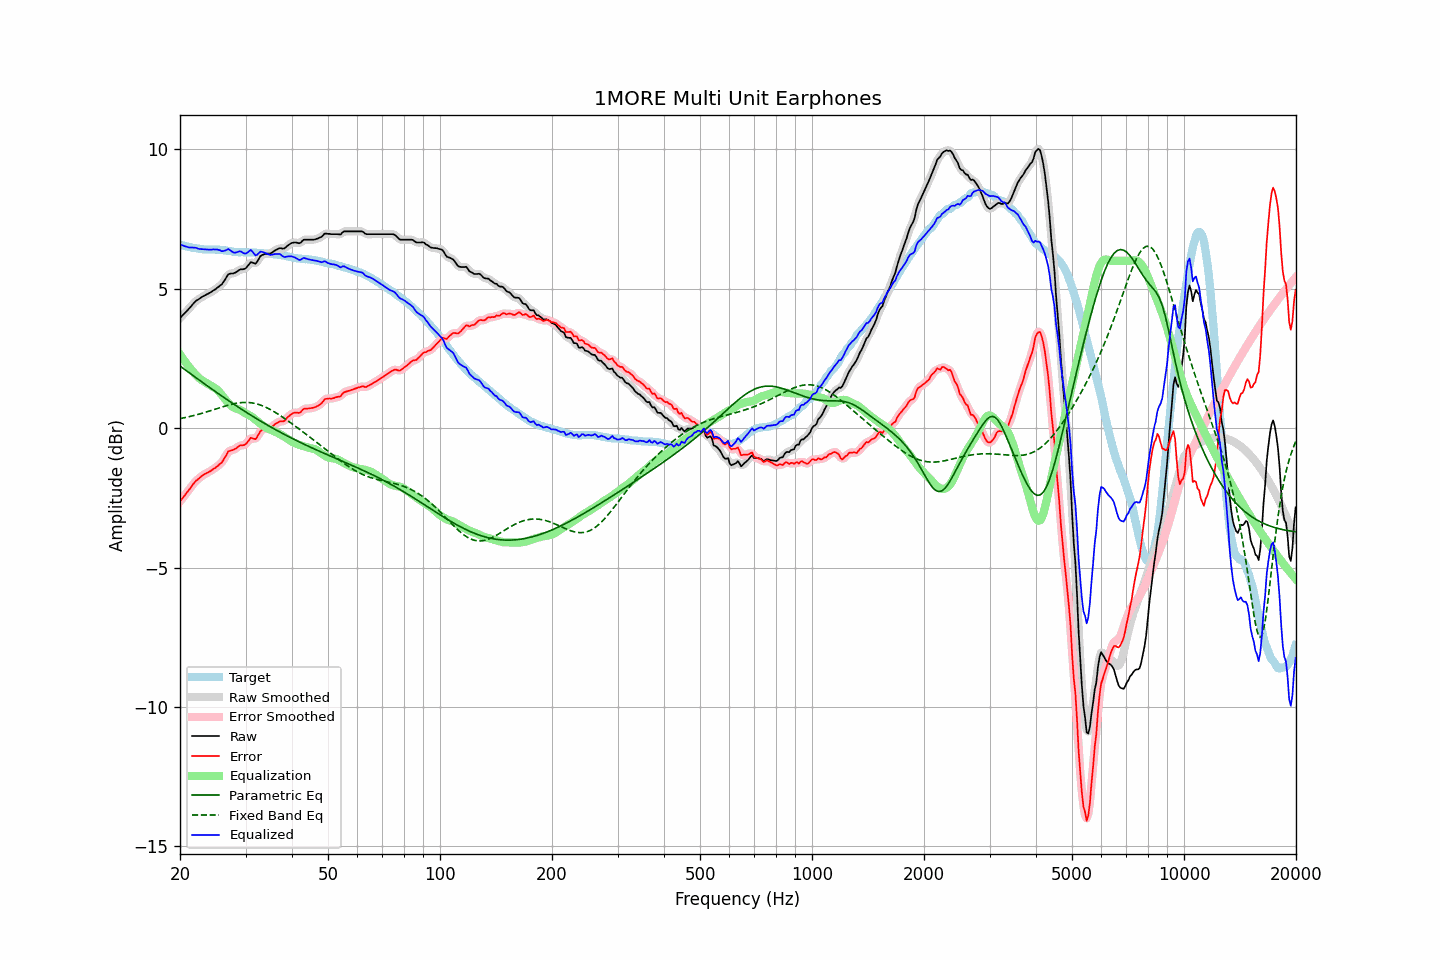

The data file committed next to this chart (first rows):
frequency, raw, error, smoothed, error_smoothed, equalization, parametric_eq, fixed_band_eq, equalized_raw, equalized_smoothed, target
20.00, 3.95, -2.63, 3.95, -2.63, 2.65, 2.23, 0.34, 6.59, 6.59, 6.58
20.20, 4.01, -2.56, 4.01, -2.56, 2.56, 2.18, 0.35, 6.57, 6.57, 6.57
20.40, 4.07, -2.48, 4.07, -2.48, 2.48, 2.14, 0.36, 6.55, 6.55, 6.55
20.61, 4.13, -2.41, 4.13, -2.41, 2.40, 2.10, 0.38, 6.52, 6.52, 6.54
20.81, 4.19, -2.33, 4.19, -2.33, 2.32, 2.06, 0.39, 6.51, 6.51, 6.52
21.02, 4.25, -2.26, 4.25, -2.26, 2.24, 2.02, 0.40, 6.49, 6.49, 6.51
21.23, 4.31, -2.19, 4.31, -2.18, 2.17, 1.97, 0.42, 6.48, 6.48, 6.49
21.44, 4.38, -2.11, 4.38, -2.10, 2.10, 1.93, 0.43, 6.48, 6.48, 6.48
21.66, 4.45, -2.02, 4.45, -2.02, 2.03, 1.89, 0.44, 6.48, 6.48, 6.46
21.87, 4.51, -1.95, 4.51, -1.95, 1.96, 1.85, 0.46, 6.47, 6.47, 6.46
22.09, 4.57, -1.88, 4.56, -1.89, 1.90, 1.81, 0.47, 6.47, 6.46, 6.45
22.31, 4.60, -1.84, 4.60, -1.84, 1.84, 1.76, 0.49, 6.44, 6.44, 6.44
22.54, 4.64, -1.79, 4.64, -1.79, 1.79, 1.72, 0.51, 6.43, 6.43, 6.43
22.76, 4.68, -1.74, 4.68, -1.75, 1.74, 1.68, 0.52, 6.42, 6.42, 6.42
22.99, 4.72, -1.70, 4.71, -1.70, 1.70, 1.64, 0.54, 6.42, 6.42, 6.42
23.22, 4.75, -1.66, 4.75, -1.66, 1.67, 1.60, 0.56, 6.41, 6.42, 6.41
23.45, 4.78, -1.63, 4.78, -1.63, 1.63, 1.56, 0.57, 6.41, 6.41, 6.41
23.69, 4.81, -1.60, 4.81, -1.60, 1.60, 1.52, 0.59, 6.41, 6.41, 6.41
23.92, 4.84, -1.57, 4.84, -1.57, 1.57, 1.47, 0.61, 6.40, 6.40, 6.41
24.16, 4.87, -1.54, 4.87, -1.53, 1.53, 1.43, 0.63, 6.40, 6.40, 6.41
24.40, 4.91, -1.50, 4.91, -1.50, 1.50, 1.39, 0.64, 6.41, 6.40, 6.41
24.65, 4.95, -1.46, 4.94, -1.46, 1.46, 1.35, 0.66, 6.41, 6.41, 6.40
24.89, 4.98, -1.42, 4.98, -1.42, 1.43, 1.31, 0.68, 6.40, 6.41, 6.40
25.14, 5.03, -1.37, 5.03, -1.38, 1.38, 1.27, 0.70, 6.41, 6.41, 6.40
25.39, 5.07, -1.33, 5.07, -1.33, 1.32, 1.23, 0.72, 6.39, 6.39, 6.40
25.65, 5.12, -1.27, 5.11, -1.28, 1.26, 1.19, 0.74, 6.38, 6.37, 6.39
25.91, 5.16, -1.23, 5.17, -1.22, 1.19, 1.15, 0.76, 6.34, 6.36, 6.39
26.16, 5.24, -1.14, 5.24, -1.14, 1.11, 1.11, 0.77, 6.35, 6.35, 6.38
26.43, 5.33, -1.05, 5.33, -1.04, 1.04, 1.07, 0.79, 6.37, 6.37, 6.38
26.69, 5.42, -0.95, 5.42, -0.94, 0.97, 1.03, 0.81, 6.39, 6.40, 6.37
26.96, 5.52, -0.84, 5.49, -0.86, 0.91, 0.99, 0.82, 6.43, 6.40, 6.35
27.23, 5.54, -0.82, 5.54, -0.81, 0.85, 0.95, 0.84, 6.39, 6.39, 6.35
27.50, 5.55, -0.79, 5.55, -0.79, 0.80, 0.91, 0.85, 6.35, 6.35, 6.34
27.77, 5.55, -0.78, 5.55, -0.78, 0.76, 0.88, 0.87, 6.30, 6.31, 6.33
28.05, 5.57, -0.75, 5.57, -0.75, 0.72, 0.84, 0.88, 6.29, 6.29, 6.32
28.33, 5.60, -0.72, 5.60, -0.72, 0.70, 0.80, 0.89, 6.30, 6.30, 6.32
28.62, 5.64, -0.68, 5.64, -0.67, 0.69, 0.76, 0.90, 6.32, 6.32, 6.32
28.90, 5.68, -0.63, 5.67, -0.64, 0.66, 0.72, 0.91, 6.34, 6.34, 6.30
29.19, 5.70, -0.62, 5.69, -0.62, 0.63, 0.69, 0.92, 6.33, 6.32, 6.31
29.48, 5.70, -0.61, 5.70, -0.61, 0.60, 0.65, 0.92, 6.29, 6.29, 6.31
29.78, 5.71, -0.60, 5.71, -0.60, 0.56, 0.61, 0.92, 6.26, 6.27, 6.31
30.08, 5.74, -0.57, 5.75, -0.56, 0.52, 0.58, 0.92, 6.26, 6.27, 6.31
30.38, 5.81, -0.50, 5.81, -0.49, 0.50, 0.54, 0.92, 6.30, 6.31, 6.31
30.68, 5.88, -0.43, 5.88, -0.42, 0.47, 0.50, 0.92, 6.35, 6.35, 6.30
30.99, 5.96, -0.34, 5.93, -0.37, 0.43, 0.47, 0.91, 6.39, 6.36, 6.30
31.30, 5.94, -0.36, 5.93, -0.37, 0.39, 0.43, 0.90, 6.33, 6.33, 6.30
31.61, 5.92, -0.38, 5.92, -0.38, 0.35, 0.40, 0.89, 6.27, 6.27, 6.30
31.93, 5.90, -0.40, 5.92, -0.37, 0.30, 0.36, 0.88, 6.20, 6.22, 6.29
32.24, 5.97, -0.31, 5.98, -0.31, 0.25, 0.33, 0.87, 6.22, 6.23, 6.28
32.57, 6.07, -0.21, 6.06, -0.22, 0.21, 0.29, 0.85, 6.27, 6.27, 6.28
32.89, 6.17, -0.11, 6.15, -0.13, 0.16, 0.26, 0.83, 6.33, 6.31, 6.28
33.22, 6.21, -0.07, 6.21, -0.07, 0.12, 0.22, 0.81, 6.33, 6.32, 6.27
33.55, 6.23, -0.04, 6.24, -0.03, 0.07, 0.19, 0.78, 6.30, 6.31, 6.27
33.89, 6.25, -0.01, 6.25, -0.01, 0.03, 0.15, 0.76, 6.28, 6.28, 6.26
34.23, 6.26, 0.00, 6.25, -0.00, 0.00, 0.12, 0.73, 6.26, 6.25, 6.26
34.57, 6.26, 0.01, 6.26, 0.00, -0.02, 0.09, 0.70, 6.23, 6.23, 6.25
34.92, 6.26, 0.01, 6.27, 0.02, -0.05, 0.06, 0.67, 6.21, 6.22, 6.25
35.27, 6.29, 0.04, 6.29, 0.04, -0.07, 0.02, 0.64, 6.22, 6.22, 6.25
35.62, 6.33, 0.08, 6.32, 0.09, -0.10, -0.01, 0.61, 6.23, 6.23, 6.24
35.97, 6.37, 0.14, 6.36, 0.13, -0.12, -0.04, 0.57, 6.24, 6.24, 6.23
... 635 more rows
